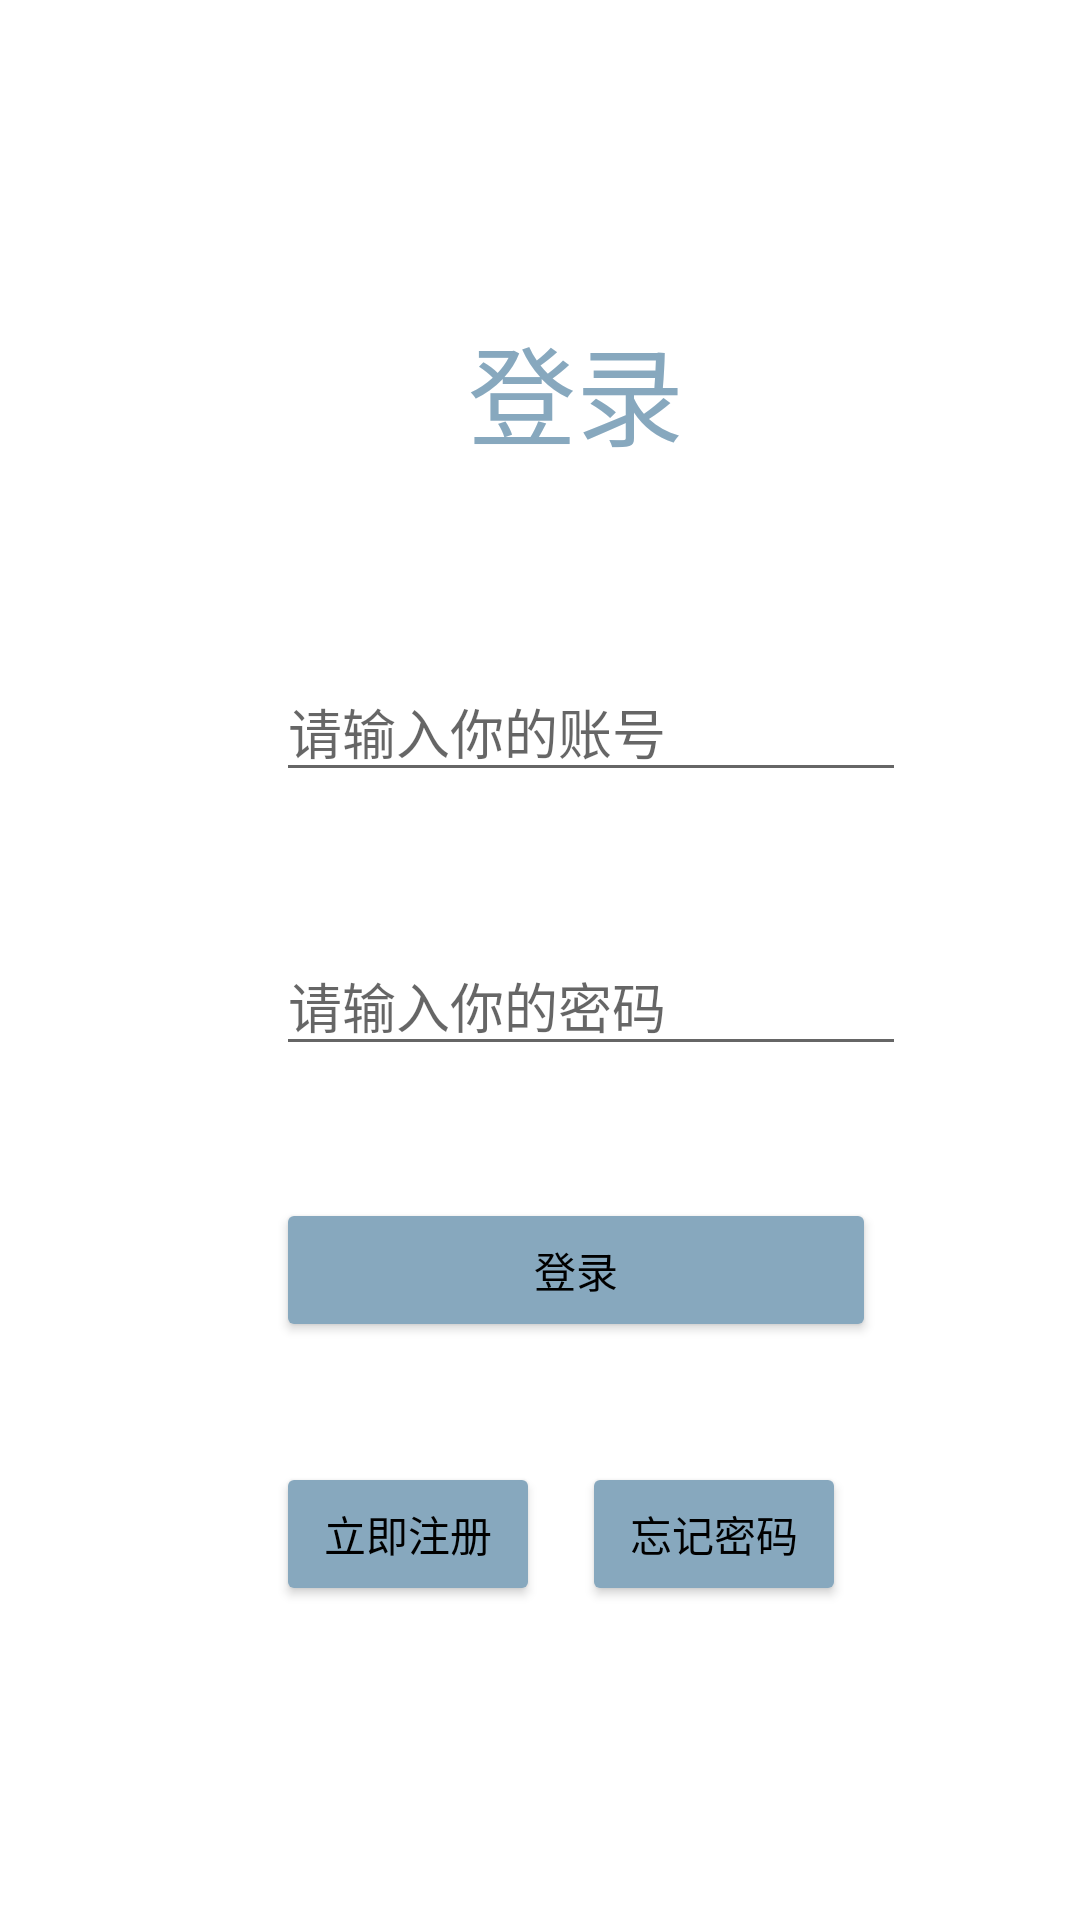

This screen was rendered from an Android layout file. Write that file and the resources it references.
<!-- AndroidManifest.xml: application theme Theme.Outfits -->
<!-- res/layout/login.xml -->
<?xml version="1.0" encoding="utf-8"?>
<androidx.constraintlayout.widget.ConstraintLayout xmlns:android="http://schemas.android.com/apk/res/android"
    xmlns:app="http://schemas.android.com/apk/res-auto"
    xmlns:tools="http://schemas.android.com/tools"
    android:layout_width="match_parent"
    android:layout_height="match_parent"
    android:background="@color/white">

    <EditText
        android:id="@+id/editTextTextPassword2"
        android:layout_width="wrap_content"
        android:layout_height="wrap_content"
        android:layout_marginStart="92dp"
        android:layout_marginTop="48dp"
        android:ems="10"
        android:hint="请输入你的密码"
        android:inputType="textPassword"
        app:layout_constraintStart_toStartOf="parent"
        app:layout_constraintTop_toBottomOf="@+id/editTextTextPersonName2" />

    <EditText
        android:id="@+id/editTextTextPersonName2"
        android:layout_width="wrap_content"
        android:layout_height="wrap_content"
        android:layout_marginStart="92dp"
        android:layout_marginTop="64dp"
        android:ems="10"
        android:hint="请输入你的账号"
        android:inputType="textPersonName"
        app:layout_constraintStart_toStartOf="parent"
        app:layout_constraintTop_toBottomOf="@+id/textView8" />

    <TextView
        android:id="@+id/textView8"
        android:layout_width="wrap_content"
        android:layout_height="wrap_content"
        android:layout_marginStart="156dp"
        android:layout_marginTop="104dp"
        android:text="登录"
        android:textColor="@color/main_color"
        android:textSize="36sp"
        app:layout_constraintStart_toStartOf="parent"
        app:layout_constraintTop_toTopOf="parent" />

    <Button
        android:id="@+id/button2"
        android:layout_width="200dp"
        android:layout_height="wrap_content"
        android:layout_marginStart="92dp"
        android:layout_marginTop="44dp"
        android:backgroundTint="@color/main_color"
        android:text="登录"
        android:textColor="@color/black"
        app:cornerRadius="200dp"
        app:layout_constraintStart_toStartOf="parent"
        app:layout_constraintTop_toBottomOf="@+id/editTextTextPassword2" />

    <Button
        android:id="@+id/button3"
        android:layout_width="wrap_content"
        android:layout_height="wrap_content"
        android:layout_marginStart="92dp"
        android:layout_marginTop="40dp"
        android:backgroundTint="@color/main_color"
        android:text="立即注册"
        android:textColor="@color/black"
        app:layout_constraintStart_toStartOf="parent"
        app:layout_constraintTop_toBottomOf="@+id/button2" />

    <Button
        android:id="@+id/button5"
        android:layout_width="wrap_content"
        android:layout_height="wrap_content"
        android:layout_marginStart="14dp"
        android:layout_marginTop="40dp"
        android:backgroundTint="@color/main_color"
        android:text="忘记密码"
        android:textColor="@color/black"
        app:layout_constraintStart_toEndOf="@+id/button3"
        app:layout_constraintTop_toBottomOf="@+id/button2" />
</androidx.constraintlayout.widget.ConstraintLayout>
<!-- resources referenced by this layout -->
<resources>
  <color name="black">#FF000000</color>
  <color name="main_color">#87a8be</color>
  <color name="white">#FFFFFFFF</color>
  <style name="Theme.Outfits" parent="Theme.MaterialComponents.DayNight.NoActionBar">
          
          <item name="colorPrimary">@color/main_color</item>
          <item name="colorPrimaryVariant">@color/main_color</item>
          <item name="colorOnPrimary">@color/main_color</item>
          
          <item name="colorSecondary">@color/accent_color</item>
          <item name="colorSecondaryVariant">@color/accent_color</item>
          <item name="colorOnSecondary">@color/accent_color</item>
          
          <item name="android:statusBarColor" tools:targetApi="l">?attr/colorPrimaryVariant</item>
          
      </style>
  <color name="accent_color">#9b8f92</color>
</resources>
